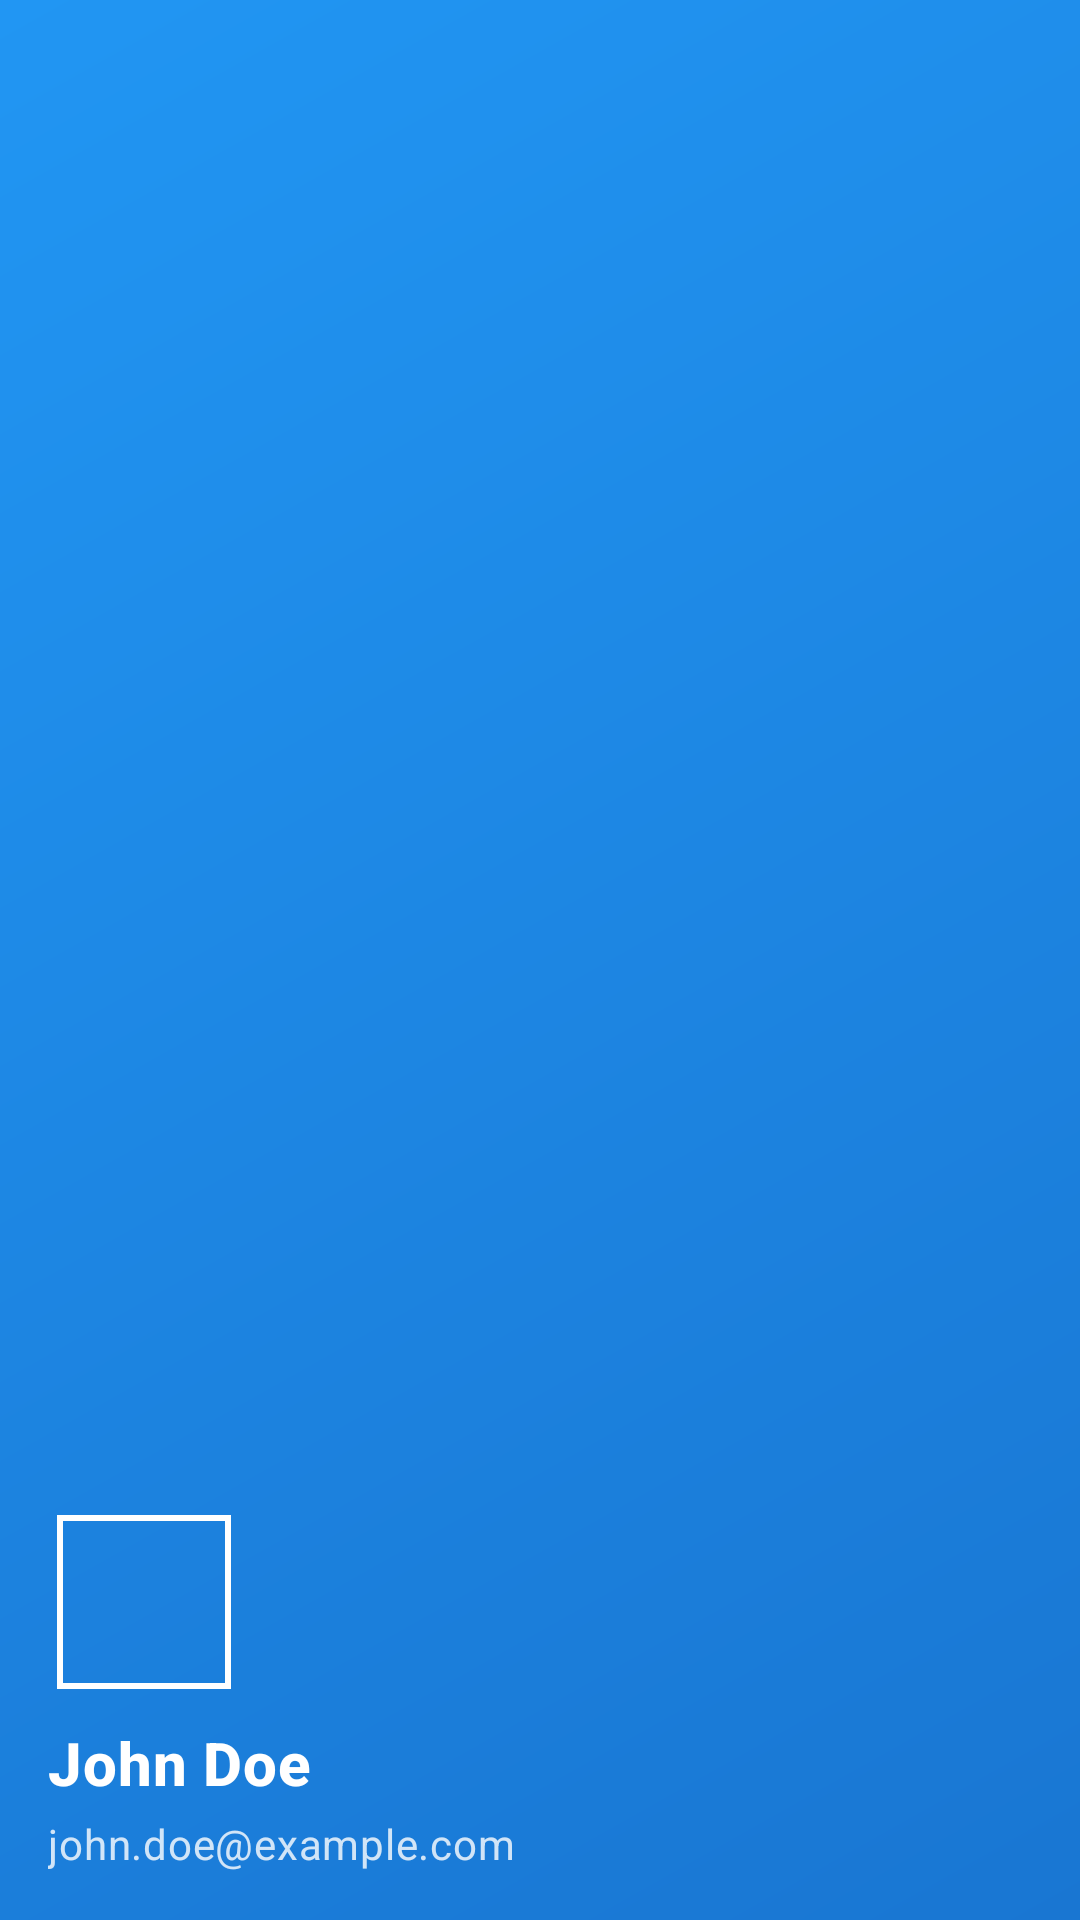

Here is an Android app screen rendered from its layout file. Give the layout XML and the strings, colors and styles it references.
<!-- AndroidManifest.xml: application theme Theme.Fix -->
<!-- res/layout/nav_header.xml -->
<?xml version="1.0" encoding="utf-8"?>
<LinearLayout xmlns:android="http://schemas.android.com/apk/res/android"
    xmlns:app="http://schemas.android.com/apk/res-auto"
    android:layout_width="match_parent"
    android:layout_height="176dp"
    android:background="@drawable/welcome_gradient"
    android:gravity="bottom"
    android:orientation="vertical"
    android:padding="16dp"
    android:theme="@style/ThemeOverlay.MaterialComponents.Dark">

    <com.google.android.material.imageview.ShapeableImageView
        android:id="@+id/profileImage"
        android:layout_width="64dp"
        android:layout_height="64dp"
        android:padding="4dp"
        android:contentDescription="Profile picture"
        android:src="@drawable/ic_baseline_person_24"
        app:shapeAppearanceOverlay="@style/CircleImageView"
        app:strokeColor="@android:color/white"
        app:strokeWidth="2dp" />

    <TextView
        android:id="@+id/userName"
        android:layout_width="match_parent"
        android:layout_height="wrap_content"
        android:layout_marginTop="8dp"
        android:text="John Doe"
        android:textAppearance="?attr/textAppearanceHeadline6"
        android:textColor="@android:color/white"
        android:textStyle="bold" />

    <TextView
        android:id="@+id/userEmail"
        android:layout_width="wrap_content"
        android:layout_height="wrap_content"
        android:layout_marginTop="4dp"
        android:text="john.doe@example.com"
        android:textAppearance="?attr/textAppearanceBody2"
        android:textColor="@android:color/white"
        android:alpha="0.8" />

</LinearLayout>
<!-- resources referenced by this layout -->
<resources>
  <!-- drawable welcome_gradient (drawable) -->
  <?xml version="1.0" encoding="utf-8"?>
  <shape xmlns:android="http://schemas.android.com/apk/res/android"
      android:shape="rectangle">
      <gradient
          android:angle="135"
          android:endColor="#FF2196F3"
          android:startColor="#FF1976D2"
          android:type="linear" />
  </shape>
  <style name="Theme.Fix" parent="Theme.MaterialComponents.DayNight.NoActionBar">
          
          <item name="colorPrimary">@color/primary</item>
          <item name="colorPrimaryVariant">@color/primary_dark</item>
          <item name="colorOnPrimary">@color/white</item>
          
          <item name="colorSecondary">@color/accent</item>
          <item name="colorSecondaryVariant">@color/accent_dark</item>
          <item name="colorOnSecondary">@color/white</item>
          
          <item name="android:statusBarColor">@android:color/transparent</item>
          <item name="android:windowLightStatusBar">true</item>
          
          <item name="android:textColorPrimary">@color/text_primary</item>
          <item name="android:textColorSecondary">@color/text_secondary</item>
          
          <item name="android:windowBackground">@color/white</item>
      </style>
  <color name="primary">#FF2196F3</color>
  <color name="primary_dark">#FF1976D2</color>
  <color name="white">#FFFFFFFF</color>
  <color name="accent">#FF4CAF50</color>
  <color name="accent_dark">#FF388E3C</color>
  <color name="text_primary">#DE000000</color>
  <color name="text_secondary">#99000000</color>
</resources>
